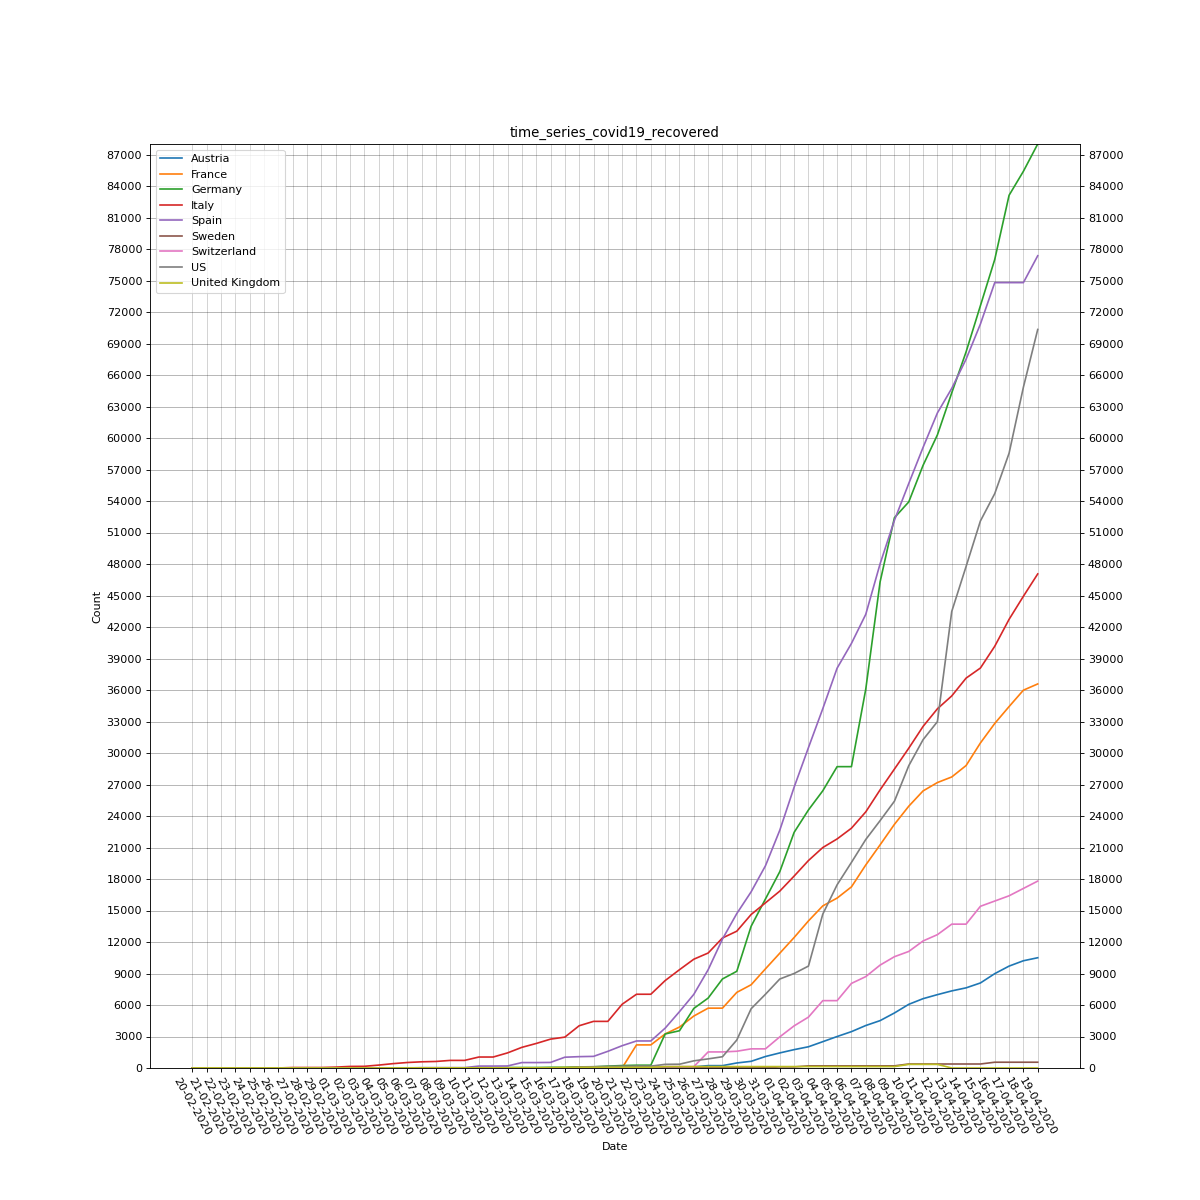

The file beside this chart, header and first rows:
location, 22-01-2020, 23-01-2020, 24-01-2020, 25-01-2020, 26-01-2020, 27-01-2020, 28-01-2020, 29-01-2020, 30-01-2020, 31-01-2020, 01-02-2020, 02-02-2020, 03-02-2020, 04-02-2020, 05-02-2020, 06-02-2020, 07-02-2020, 08-02-2020, 09-02-2020, 10-02-2020, 11-02-2020, 12-02-2020, 13-02-2020
Afghanistan, 0, 0, 0, 0, 0, 0, 0, 0, 0, 0, 0, 0, 0, 0, 0, 0, 0, 0, 0, 0, 0, 0, 0
Albania, 0, 0, 0, 0, 0, 0, 0, 0, 0, 0, 0, 0, 0, 0, 0, 0, 0, 0, 0, 0, 0, 0, 0
Algeria, 0, 0, 0, 0, 0, 0, 0, 0, 0, 0, 0, 0, 0, 0, 0, 0, 0, 0, 0, 0, 0, 0, 0
Andorra, 0, 0, 0, 0, 0, 0, 0, 0, 0, 0, 0, 0, 0, 0, 0, 0, 0, 0, 0, 0, 0, 0, 0
Angola, 0, 0, 0, 0, 0, 0, 0, 0, 0, 0, 0, 0, 0, 0, 0, 0, 0, 0, 0, 0, 0, 0, 0
Antigua and Barbuda, 0, 0, 0, 0, 0, 0, 0, 0, 0, 0, 0, 0, 0, 0, 0, 0, 0, 0, 0, 0, 0, 0, 0
Argentina, 0, 0, 0, 0, 0, 0, 0, 0, 0, 0, 0, 0, 0, 0, 0, 0, 0, 0, 0, 0, 0, 0, 0
Armenia, 0, 0, 0, 0, 0, 0, 0, 0, 0, 0, 0, 0, 0, 0, 0, 0, 0, 0, 0, 0, 0, 0, 0
Australia/Australian Capital Territory, 0, 0, 0, 0, 0, 0, 0, 0, 0, 0, 0, 0, 0, 0, 0, 0, 0, 0, 0, 0, 0, 0, 0
Australia/New South Wales, 0, 0, 0, 0, 0, 0, 0, 0, 2, 2, 2, 2, 2, 2, 2, 2, 2, 2, 2, 2, 2, 2, 4
Australia/Northern Territory, 0, 0, 0, 0, 0, 0, 0, 0, 0, 0, 0, 0, 0, 0, 0, 0, 0, 0, 0, 0, 0, 0, 0
Australia/Queensland, 0, 0, 0, 0, 0, 0, 0, 0, 0, 0, 0, 0, 0, 0, 0, 0, 0, 0, 0, 0, 0, 0, 0
Australia/South Australia, 0, 0, 0, 0, 0, 0, 0, 0, 0, 0, 0, 0, 0, 0, 0, 0, 0, 0, 0, 0, 0, 0, 0
Australia/Tasmania, 0, 0, 0, 0, 0, 0, 0, 0, 0, 0, 0, 0, 0, 0, 0, 0, 0, 0, 0, 0, 0, 0, 0
Australia/Victoria, 0, 0, 0, 0, 0, 0, 0, 0, 0, 0, 0, 0, 0, 0, 0, 0, 0, 0, 0, 0, 0, 0, 4
Australia/Western Australia, 0, 0, 0, 0, 0, 0, 0, 0, 0, 0, 0, 0, 0, 0, 0, 0, 0, 0, 0, 0, 0, 0, 0
Austria, 0, 0, 0, 0, 0, 0, 0, 0, 0, 0, 0, 0, 0, 0, 0, 0, 0, 0, 0, 0, 0, 0, 0
Azerbaijan, 0, 0, 0, 0, 0, 0, 0, 0, 0, 0, 0, 0, 0, 0, 0, 0, 0, 0, 0, 0, 0, 0, 0
Bahamas, 0, 0, 0, 0, 0, 0, 0, 0, 0, 0, 0, 0, 0, 0, 0, 0, 0, 0, 0, 0, 0, 0, 0
Bahrain, 0, 0, 0, 0, 0, 0, 0, 0, 0, 0, 0, 0, 0, 0, 0, 0, 0, 0, 0, 0, 0, 0, 0
Bangladesh, 0, 0, 0, 0, 0, 0, 0, 0, 0, 0, 0, 0, 0, 0, 0, 0, 0, 0, 0, 0, 0, 0, 0
Barbados, 0, 0, 0, 0, 0, 0, 0, 0, 0, 0, 0, 0, 0, 0, 0, 0, 0, 0, 0, 0, 0, 0, 0
Belarus, 0, 0, 0, 0, 0, 0, 0, 0, 0, 0, 0, 0, 0, 0, 0, 0, 0, 0, 0, 0, 0, 0, 0
Belgium, 0, 0, 0, 0, 0, 0, 0, 0, 0, 0, 0, 0, 0, 0, 0, 0, 0, 0, 0, 0, 0, 0, 0
Belize, 0, 0, 0, 0, 0, 0, 0, 0, 0, 0, 0, 0, 0, 0, 0, 0, 0, 0, 0, 0, 0, 0, 0
Benin, 0, 0, 0, 0, 0, 0, 0, 0, 0, 0, 0, 0, 0, 0, 0, 0, 0, 0, 0, 0, 0, 0, 0
Bhutan, 0, 0, 0, 0, 0, 0, 0, 0, 0, 0, 0, 0, 0, 0, 0, 0, 0, 0, 0, 0, 0, 0, 0
Bolivia, 0, 0, 0, 0, 0, 0, 0, 0, 0, 0, 0, 0, 0, 0, 0, 0, 0, 0, 0, 0, 0, 0, 0
Bosnia and Herzegovina, 0, 0, 0, 0, 0, 0, 0, 0, 0, 0, 0, 0, 0, 0, 0, 0, 0, 0, 0, 0, 0, 0, 0
Botswana, 0, 0, 0, 0, 0, 0, 0, 0, 0, 0, 0, 0, 0, 0, 0, 0, 0, 0, 0, 0, 0, 0, 0
Brazil, 0, 0, 0, 0, 0, 0, 0, 0, 0, 0, 0, 0, 0, 0, 0, 0, 0, 0, 0, 0, 0, 0, 0
Brunei, 0, 0, 0, 0, 0, 0, 0, 0, 0, 0, 0, 0, 0, 0, 0, 0, 0, 0, 0, 0, 0, 0, 0
Bulgaria, 0, 0, 0, 0, 0, 0, 0, 0, 0, 0, 0, 0, 0, 0, 0, 0, 0, 0, 0, 0, 0, 0, 0
Burkina Faso, 0, 0, 0, 0, 0, 0, 0, 0, 0, 0, 0, 0, 0, 0, 0, 0, 0, 0, 0, 0, 0, 0, 0
Burma, 0, 0, 0, 0, 0, 0, 0, 0, 0, 0, 0, 0, 0, 0, 0, 0, 0, 0, 0, 0, 0, 0, 0
Burundi, 0, 0, 0, 0, 0, 0, 0, 0, 0, 0, 0, 0, 0, 0, 0, 0, 0, 0, 0, 0, 0, 0, 0
Cabo Verde, 0, 0, 0, 0, 0, 0, 0, 0, 0, 0, 0, 0, 0, 0, 0, 0, 0, 0, 0, 0, 0, 0, 0
Cambodia, 0, 0, 0, 0, 0, 0, 0, 0, 0, 0, 0, 0, 0, 0, 0, 0, 0, 0, 0, 0, 0, 1, 1
Cameroon, 0, 0, 0, 0, 0, 0, 0, 0, 0, 0, 0, 0, 0, 0, 0, 0, 0, 0, 0, 0, 0, 0, 0
Canada, 0, 0, 0, 0, 0, 0, 0, 0, 0, 0, 0, 0, 0, 0, 0, 0, 0, 0, 0, 0, 0, 1, 1
Central African Republic, 0, 0, 0, 0, 0, 0, 0, 0, 0, 0, 0, 0, 0, 0, 0, 0, 0, 0, 0, 0, 0, 0, 0
Chad, 0, 0, 0, 0, 0, 0, 0, 0, 0, 0, 0, 0, 0, 0, 0, 0, 0, 0, 0, 0, 0, 0, 0
Chile, 0, 0, 0, 0, 0, 0, 0, 0, 0, 0, 0, 0, 0, 0, 0, 0, 0, 0, 0, 0, 0, 0, 0
China/Anhui, 0, 0, 0, 0, 0, 0, 0, 2, 2, 3, 5, 7, 14, 20, 23, 34, 47, 59, 72, 88, 105, 127, 157
China/Beijing, 0, 0, 1, 2, 2, 2, 4, 4, 4, 5, 9, 9, 12, 23, 24, 31, 33, 34, 37, 44, 48, 56, 69
China/Chongqing, 0, 0, 0, 0, 0, 0, 0, 1, 1, 1, 3, 7, 9, 9, 15, 24, 31, 39, 51, 66, 79, 102, 128
China/Fujian, 0, 0, 0, 0, 0, 0, 0, 0, 0, 0, 0, 0, 1, 3, 11, 14, 20, 24, 35, 39, 45, 53, 57
China/Gansu, 0, 0, 0, 0, 0, 0, 0, 0, 0, 0, 0, 3, 3, 4, 6, 6, 9, 12, 16, 17, 24, 31, 39
China/Guangdong, 0, 2, 2, 2, 2, 4, 4, 5, 10, 11, 14, 15, 21, 30, 49, 69, 88, 112, 141, 167, 212, 275, 314
China/Guangxi, 0, 0, 0, 0, 0, 0, 2, 2, 2, 2, 2, 2, 7, 10, 13, 14, 17, 17, 18, 24, 33, 32, 33
China/Guizhou, 0, 0, 0, 0, 0, 0, 0, 1, 1, 2, 2, 2, 2, 2, 9, 6, 6, 7, 7, 10, 17, 18, 27
China/Hainan, 0, 0, 0, 0, 0, 0, 0, 0, 1, 1, 1, 4, 4, 5, 5, 8, 10, 14, 19, 19, 20, 27, 30
China/Hebei, 0, 0, 0, 0, 0, 0, 0, 0, 0, 0, 0, 3, 3, 4, 6, 13, 22, 30, 34, 41, 48, 54, 68
China/Heilongjiang, 0, 0, 0, 0, 0, 0, 0, 0, 0, 0, 2, 2, 2, 4, 7, 8, 12, 13, 14, 30, 28, 31, 33
China/Henan, 0, 0, 0, 0, 0, 0, 0, 1, 2, 3, 3, 10, 16, 27, 47, 56, 86, 116, 153, 191, 218, 246, 296
China/Hong Kong, 0, 0, 0, 0, 0, 0, 0, 0, 0, 0, 0, 0, 0, 0, 0, 0, 0, 0, 0, 0, 0, 1, 1
China/Hubei, 28, 28, 31, 32, 42, 45, 80, 88, 90, 141, 168, 295, 386, 522, 633, 817, 1115, 1439, 1795, 2222, 2639, 2686, 3459
China/Hunan, 0, 0, 0, 0, 0, 0, 0, 0, 2, 2, 8, 16, 22, 31, 54, 81, 112, 156, 186, 208, 247, 304, 339
China/Inner Mongolia, 0, 0, 0, 0, 0, 0, 0, 0, 0, 1, 1, 1, 1, 1, 3, 4, 5, 5, 5, 5, 5, 6, 6
China/Jiangsu, 0, 0, 0, 1, 1, 1, 1, 1, 1, 5, 6, 7, 8, 12, 23, 34, 43, 51, 71, 81, 93, 125, 139
... 190 more rows
